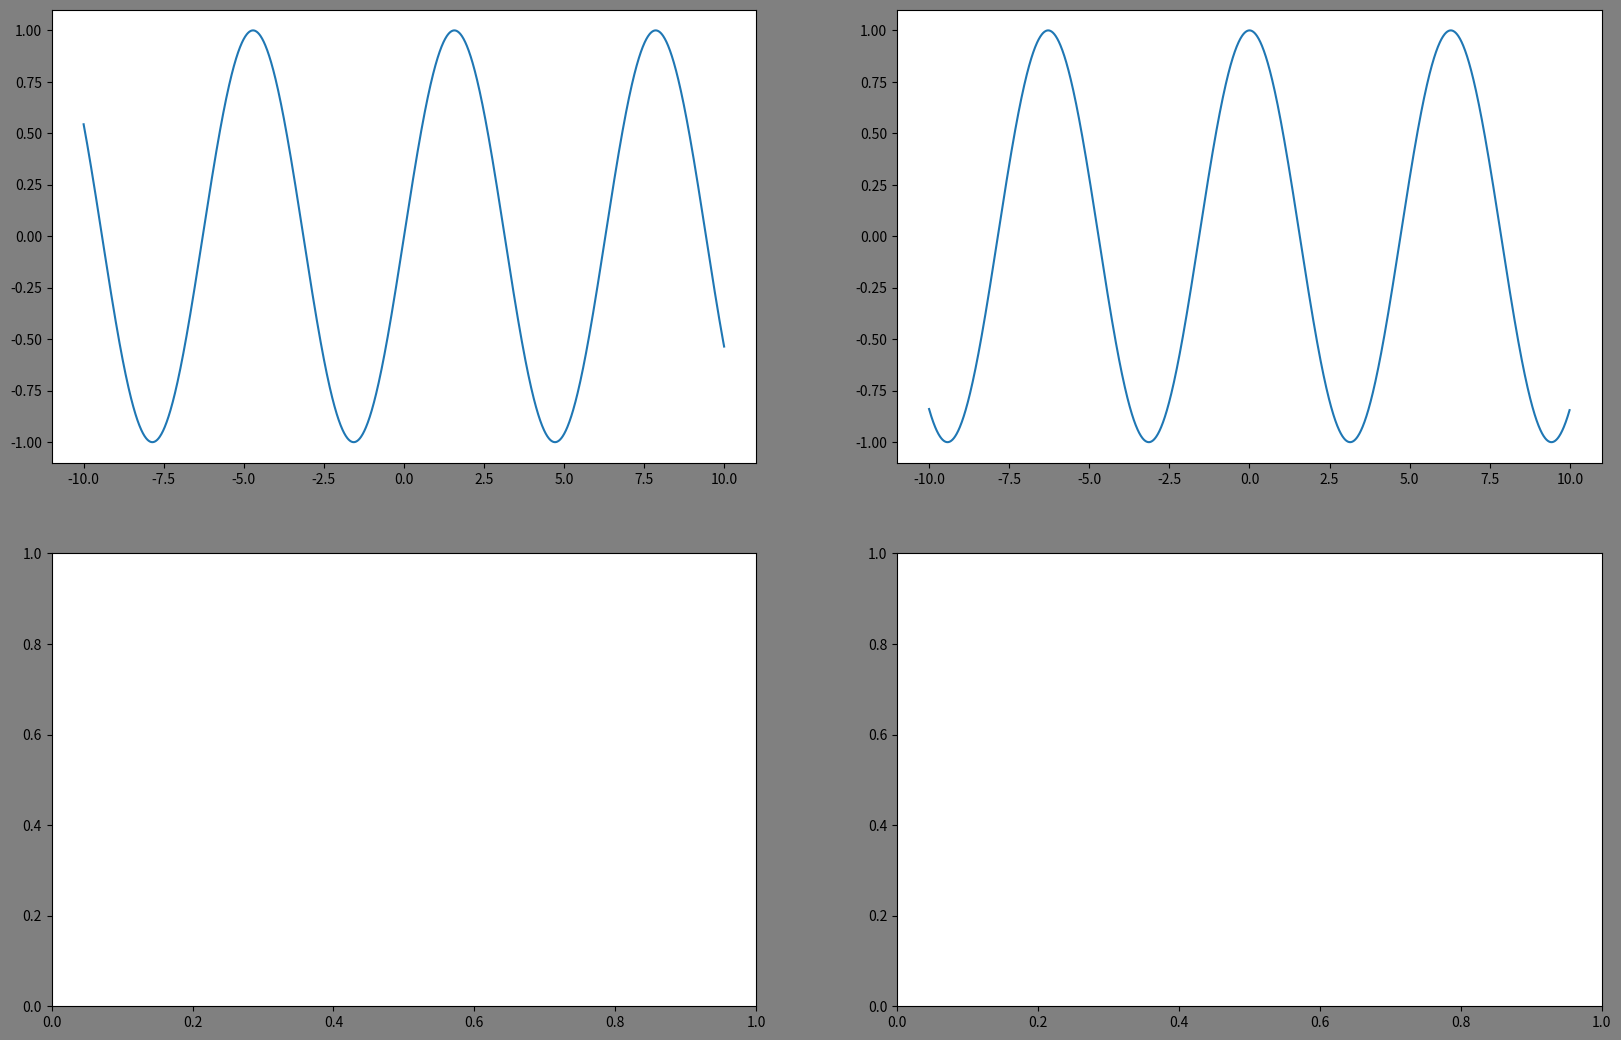

Source code (Python): (Note: this script raises an exception after producing the figure.)
import matplotlib.pyplot as plt
import numpy as np
import math

# plt.figure(figsize=(20, 20), facecolor="gray", edgecolor="black")
# x = np.linspace(-np.pi, np.pi, 256)  # -pi~pi等分为256份
# c, s = np.cos(x), np.sin(x)  # 赋值，三角函数
# plt.plot(x, s, "m:")  # 品红短虚线
# plt.plot(x, c, "c--")  # 青色长虚线
# plt.savefig("1.png")  # 保存，默认路径为代码同路径

plt.figure(figsize=(20, 20), facecolor="gray", edgecolor="black")
# plt.axes()#参数取值0~1，y宽度，x宽度
axes1 = plt.subplot(3, 2, 1)
axes2 = plt.subplot(3, 2, 2)
axes3 = plt.subplot(3, 2, 3)
axes4 = plt.subplot(3, 2, 4)

x = np.arange(-10, 10, 0.01)
s = np.sin(x)
axes1.plot(x, s)

x = np.arange(-10, 10, 0.01)
s = np.cos(x)
axes2.plot(x, s)

x=np.arange(-10,10,0.01)
s=np.pie(x)
axes3.plot(x,s)

x=np.arange(-10,10,0.01)
s=np.math.cot(x)
axes4.plot(x,s)

plt.show()
